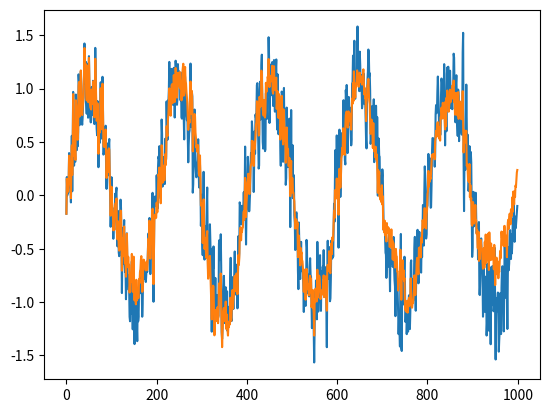

The script that saved this image:
# import
import numpy as np
import matplotlib.pyplot as plt

# Adaptive Filter: NLMS algorithm
# inputs
#   d: Desired response
#   x: Input data
#   n: Filter length
#   mu: step size
# output
#   s: output data(signal)
def nlms(d, x, n, mu):
    
    # -------------------------------------
    # 初期化
    # -------------------------------------
    # phi: The vector of buffered input data at step i
    phi = np.zeros(n)
    # filter weight
    w = np.zeros(n)
    # output data
    s = np.zeros(len(x))
    
    # フィルタリング
    for i, x_i in enumerate(x):
        # buffering
        phi[1:] = phi[0:-1]
        phi[0] = x_i

        # e: error
        e = d[i] - np.dot(w, phi)
        
        # filter update
        w = w + mu * e / (0.01 + np.dot(phi, phi)) * phi

        # output
        s[i] = e

    return s

# **********************************************
# 適応フィルタによるノイズ除去のサンプル
# **********************************************
def denoising_sample():
    from scipy import signal

    # -------------------------------------
    # パラメータの設定
    # -------------------------------------
    # 時間の最大値
    max_time = 1
    # 時間幅(サンプリングレート)
    dt = 0.001

    # -------------------------------------
    # 信号の生成
    # -------------------------------------
    # 時間のリスト
    time_array = np.arange(0, max_time, dt)

    # ノイズ
    noise = 0.3 * np.random.randn(len(time_array))

    # ノイズにLPFを適用
    fn = 1 / (dt * 2)
    n, wn = signal.buttord(300 / fn, 500 / fn, 1, 40)
    b, a = signal.butter(n, wn, 'low')
    noise_filtered = signal.filtfilt(b, a, noise)

    # サンプル信号の生成
    data = np.sin(2 * np.pi * 5 * time_array) + 1.0 * noise_filtered

    # -------------------------------------
    # 適応フィルタによるノイズ除去
    # -------------------------------------
    signal = nlms(data, noise, 64, 0.1)

    # -------------------------------------
    # 描画
    # -------------------------------------
    plt.plot(data)
    plt.plot(signal)
    plt.show()

def main():
    # サンプルコードの実行
    denoising_sample()

if __name__ == '__main__':
    main()
